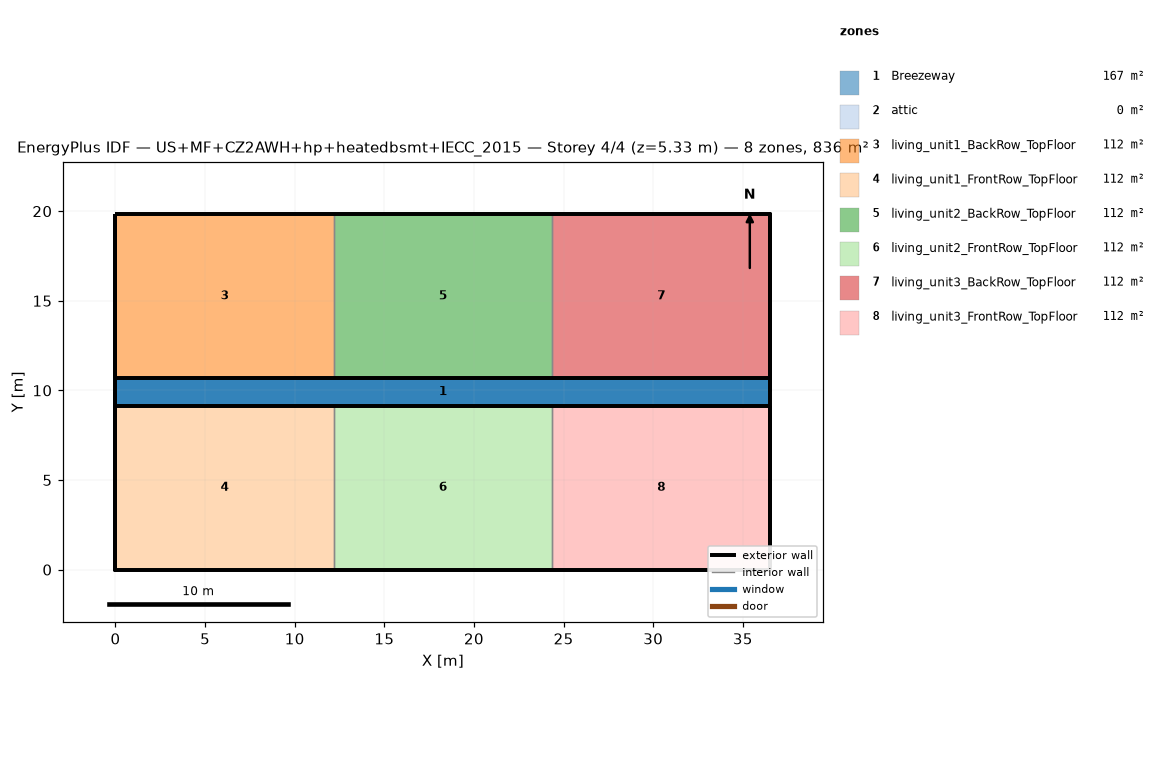
=== STOREY PLAN SPEC (per zone: floor XY polygon, exterior-wall plan segments, windows/doors) ===
zone 1: Breezeway  (167.0 m²)
  floor: (36.54, 9.16) (0.00, 9.16) (0.00, 10.68) (36.54, 10.68)
  floor: (36.54, 9.16) (0.00, 9.16) (0.00, 10.68) (36.54, 10.68)
  floor: (36.54, 9.16) (0.00, 9.16) (0.00, 10.68) (36.54, 10.68)
zone 2: attic  (0.0 m²)
  exterior wall: (36.54, 0.00) – (36.54, 19.84) – (36.54, 9.92)  [29.8 m]
  exterior wall: (0.00, 19.84) – (0.00, 0.00) – (0.00, 9.92)  [29.8 m]
zone 3: living_unit1_BackRow_TopFloor  (111.5 m²)
  floor: (12.18, 10.68) (0.00, 10.68) (0.00, 19.84) (12.18, 19.84)
  exterior wall: (12.18, 19.84) – (0.00, 19.84)  [12.2 m]
  exterior wall: (0.00, 19.84) – (0.00, 10.68)  [9.2 m]
  exterior wall: (0.00, 10.68) – (12.18, 10.68)  [12.2 m]
  interior walls: 1
zone 4: living_unit1_FrontRow_TopFloor  (111.5 m²)
  floor: (12.18, 0.00) (0.00, 0.00) (0.00, 9.16) (12.18, 9.16)
  exterior wall: (0.00, 0.00) – (12.18, 0.00)  [12.2 m]
  exterior wall: (0.00, 9.16) – (0.00, 0.00)  [9.2 m]
  exterior wall: (12.18, 9.16) – (0.00, 9.16)  [12.2 m]
  interior walls: 1
zone 5: living_unit2_BackRow_TopFloor  (111.5 m²)
  floor: (24.36, 10.68) (12.18, 10.68) (12.18, 19.84) (24.36, 19.84)
  exterior wall: (12.18, 10.68) – (24.36, 10.68)  [12.2 m]
  exterior wall: (24.36, 19.84) – (12.18, 19.84)  [12.2 m]
  interior walls: 2
zone 6: living_unit2_FrontRow_TopFloor  (111.5 m²)
  floor: (24.36, 0.00) (12.18, 0.00) (12.18, 9.16) (24.36, 9.16)
  exterior wall: (12.18, 0.00) – (24.36, 0.00)  [12.2 m]
  exterior wall: (24.36, 9.16) – (12.18, 9.16)  [12.2 m]
  interior walls: 2
zone 7: living_unit3_BackRow_TopFloor  (111.5 m²)
  floor: (36.54, 10.68) (24.36, 10.68) (24.36, 19.84) (36.54, 19.84)
  exterior wall: (36.54, 10.68) – (36.54, 19.84)  [9.2 m]
  exterior wall: (36.54, 19.84) – (24.36, 19.84)  [12.2 m]
  exterior wall: (24.36, 10.68) – (36.54, 10.68)  [12.2 m]
  interior walls: 1
zone 8: living_unit3_FrontRow_TopFloor  (111.5 m²)
  floor: (36.54, 0.00) (24.36, 0.00) (24.36, 9.16) (36.54, 9.16)
  exterior wall: (24.36, 0.00) – (36.54, 0.00)  [12.2 m]
  exterior wall: (36.54, 0.00) – (36.54, 9.16)  [9.2 m]
  exterior wall: (36.54, 9.16) – (24.36, 9.16)  [12.2 m]
  interior walls: 1

=== DERIVED (storey summary) ===
Building: US+MF+CZ2AWH+hp+heatedbsmt+IECC_2015
Storey: 4 of 4  (floor level z = 5.33 m)
Storey gross floor area: 836.2 m²
Zones on this storey: 8
  - Breezeway: floor 167.0 m²
  - attic: floor 0.0 m²; exterior wall 59.5 m (81.9 m²); WWR 0.0%
  - living_unit1_BackRow_TopFloor: floor 111.5 m²; exterior wall 33.5 m (86.9 m²); WWR 0.0%
  - living_unit1_FrontRow_TopFloor: floor 111.5 m²; exterior wall 33.5 m (86.9 m²); WWR 0.0%
  - living_unit2_BackRow_TopFloor: floor 111.5 m²; exterior wall 24.4 m (63.1 m²); WWR 0.0%
  - living_unit2_FrontRow_TopFloor: floor 111.5 m²; exterior wall 24.4 m (63.1 m²); WWR 0.0%
  - living_unit3_BackRow_TopFloor: floor 111.5 m²; exterior wall 33.5 m (86.9 m²); WWR 0.0%
  - living_unit3_FrontRow_TopFloor: floor 111.5 m²; exterior wall 33.5 m (86.9 m²); WWR 0.0%
Zone adjacency (shared interzone walls):
  - living_unit1_BackRow_TopFloor ↔ living_unit2_BackRow_TopFloor
  - living_unit1_FrontRow_TopFloor ↔ living_unit2_FrontRow_TopFloor
  - living_unit2_BackRow_TopFloor ↔ living_unit3_BackRow_TopFloor
  - living_unit2_FrontRow_TopFloor ↔ living_unit3_FrontRow_TopFloor